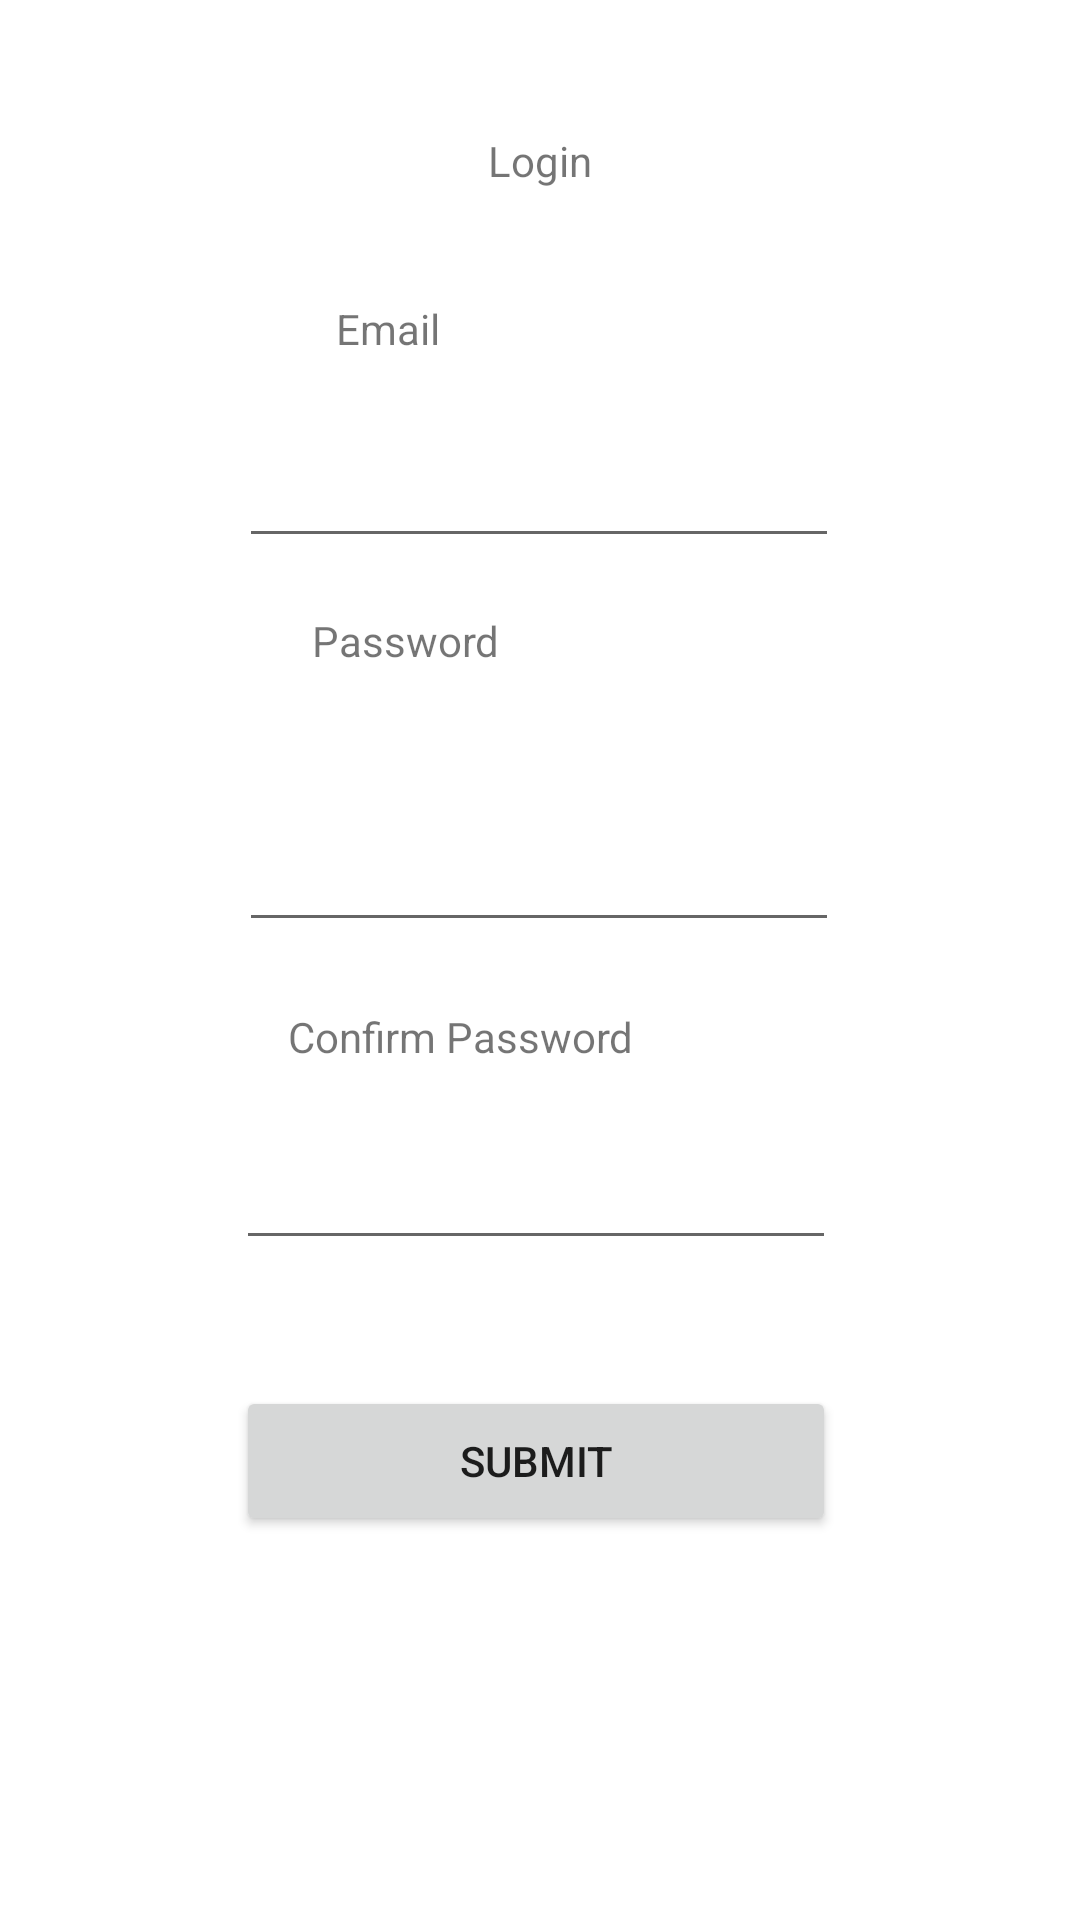

Write the Android layout XML for this screen, with the resource values it uses.
<!-- AndroidManifest.xml: application theme Theme.MaesaApp -->
<!-- res/layout/activity_login.xml -->
<?xml version="1.0" encoding="utf-8"?>
<androidx.constraintlayout.widget.ConstraintLayout xmlns:android="http://schemas.android.com/apk/res/android"
    xmlns:app="http://schemas.android.com/apk/res-auto"
    xmlns:tools="http://schemas.android.com/tools"
    android:layout_width="match_parent"
    android:layout_height="match_parent"
    tools:context=".LoginActivity">


    <TextView
        android:layout_width="wrap_content"
        android:layout_height="wrap_content"
        android:layout_marginTop="44dp"
        android:text="Login"
        app:layout_constraintEnd_toEndOf="parent"
        app:layout_constraintStart_toStartOf="parent"
        app:layout_constraintTop_toTopOf="parent" />

    <TextView
        android:id="@+id/email"
        android:layout_width="wrap_content"
        android:layout_height="wrap_content"
        android:layout_marginStart="112dp"
        android:layout_marginTop="100dp"
        android:text="Email"
        app:layout_constraintStart_toStartOf="parent"
        app:layout_constraintTop_toTopOf="parent" />

    <EditText
        android:id="@+id/et_email"
        android:layout_width="200dp"
        android:layout_height="50dp"
        android:layout_marginTop="136dp"
        app:layout_constraintEnd_toEndOf="parent"
        app:layout_constraintHorizontal_bias="0.497"
        app:layout_constraintStart_toStartOf="parent"
        app:layout_constraintTop_toTopOf="parent" />

    <TextView
        android:id="@+id/pass"
        android:layout_width="wrap_content"
        android:layout_height="wrap_content"
        android:layout_marginStart="104dp"
        android:layout_marginTop="204dp"
        android:text="Password"
        app:layout_constraintStart_toStartOf="parent"
        app:layout_constraintTop_toTopOf="parent" />

    <EditText
        android:id="@+id/et_pass"
        android:layout_width="200dp"
        android:layout_height="50dp"
        android:layout_marginTop="78dp"
        app:layout_constraintEnd_toEndOf="parent"
        app:layout_constraintHorizontal_bias="0.497"
        app:layout_constraintStart_toStartOf="parent"
        app:layout_constraintTop_toBottomOf="@+id/et_email" />


    <TextView
        android:id="@+id/cpass"
        android:layout_width="wrap_content"
        android:layout_height="wrap_content"
        android:layout_marginStart="96dp"
        android:layout_marginTop="336dp"
        android:text="Confirm Password"
        app:layout_constraintStart_toStartOf="parent"
        app:layout_constraintTop_toTopOf="parent" />

    <EditText
        android:id="@+id/et_cpass"
        android:layout_width="200dp"
        android:layout_height="50dp"
        android:layout_marginTop="184dp"
        app:layout_constraintEnd_toEndOf="parent"
        app:layout_constraintHorizontal_bias="0.492"
        app:layout_constraintStart_toStartOf="parent"
        app:layout_constraintTop_toBottomOf="@+id/et_email" />

    <Button
        android:id="@+id/btn_submit"
        android:layout_width="200dp"
        android:layout_height="50dp"
        android:layout_marginTop="148dp"
        android:text="Submit"
        app:layout_constraintEnd_toEndOf="parent"
        app:layout_constraintHorizontal_bias="0.492"
        app:layout_constraintStart_toStartOf="parent"
        app:layout_constraintTop_toBottomOf="@+id/et_pass" />


</androidx.constraintlayout.widget.ConstraintLayout>
<!-- resources referenced by this layout -->
<resources>
  <style name="Theme.MaesaApp" parent="Theme.MaterialComponents.DayNight.DarkActionBar">
          
          <item name="colorPrimary">@color/purple_500</item>
          <item name="colorPrimaryVariant">@color/purple_700</item>
          <item name="colorOnPrimary">@color/white</item>
          
          <item name="colorSecondary">@color/teal_200</item>
          <item name="colorSecondaryVariant">@color/teal_700</item>
          <item name="colorOnSecondary">@color/black</item>
          
          <item name="android:statusBarColor" tools:targetApi="l">?attr/colorPrimaryVariant</item>
          
      </style>
  <color name="purple_500">#FF6200EE</color>
  <color name="purple_700">#FF3700B3</color>
  <color name="white">#FFFFFFFF</color>
  <color name="teal_200">#FF03DAC5</color>
  <color name="teal_700">#FF018786</color>
  <color name="black">#FF000000</color>
</resources>
